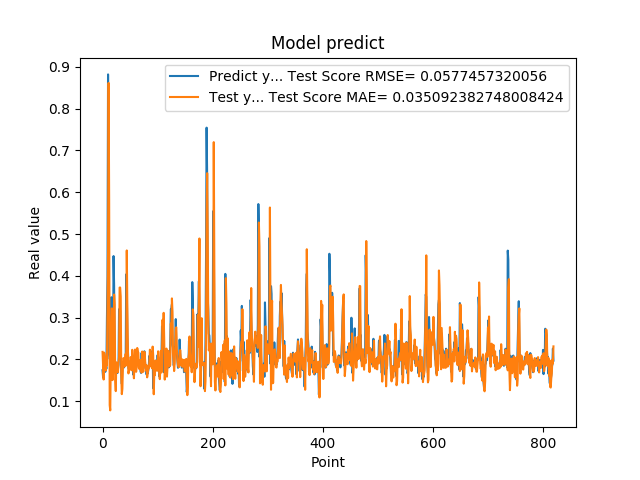

The file beside this chart, header and first rows:
1.742661595344543457e-01, 2.182153779699116392e-01
1.572303026914596558e-01, 1.817810591202423942e-01
1.941800117492676059e-01, 1.521120737952788571e-01
1.970258951187133512e-01, 2.163749432600850231e-01
1.859861761331558505e-01, 2.083094881553672340e-01
1.705197989940643033e-01, 1.896419742722200985e-01
1.844120919704437256e-01, 1.737462094283200864e-01
1.779371052980423251e-01, 1.972661974518524763e-01
3.004232645034790039e-01, 1.854307840402734109e-01
3.969086110591887873e-01, 3.129057116240779313e-01
8.820003867149353027e-01, 4.536240519920065051e-01
6.841114759445190430e-01, 8.616734731568684857e-01
2.116497457027435580e-01, 5.801129668893227898e-01
2.014262527227401733e-01, 9.086971117135796139e-02
2.061583995819092074e-01, 7.822995716259996402e-02
3.160260915756225586e-01, 2.042181533661498738e-01
3.489396274089813232e-01, 2.584401864828316242e-01
1.544443815946578979e-01, 3.223089321529552520e-01
1.959947794675827026e-01, 1.506460301411708946e-01
1.894801408052444180e-01, 1.646618066684282511e-01
4.474425017833709162e-01, 2.050131973463181767e-01
3.771362304687500555e-01, 3.554496520311075658e-01
1.889318972826004028e-01, 3.312132849893403286e-01
1.752775162458419522e-01, 1.505982455514302820e-01
1.822472065687180121e-01, 1.243631632435364259e-01
1.866402029991149902e-01, 1.932189808882506521e-01
1.715678423643112183e-01, 1.916412213585017565e-01
1.676391065120696744e-01, 1.745713394806964192e-01
1.773854047060013095e-01, 1.694808455525745605e-01
1.872433423995972235e-01, 1.933536080391171641e-01
3.204146027565002441e-01, 2.059538269487189155e-01
3.134283721446990967e-01, 3.721093990824317355e-01
3.171058297157288153e-01, 3.722078018835558999e-01
2.202603369951247891e-01, 3.504667764026241916e-01
1.659800857305526733e-01, 1.615096646796622959e-01
1.415748745203018188e-01, 1.171315973234780122e-01
1.852595061063766479e-01, 1.297553209459753332e-01
1.814238876104354858e-01, 1.822165274996212503e-01
1.905867606401443481e-01, 2.034004293544920405e-01
1.810430586338043213e-01, 2.014334874275147402e-01
1.954265981912612915e-01, 1.830835930636310060e-01
2.029463946819305142e-01, 2.013099990171417220e-01
1.862521618604660034e-01, 2.135848992511640843e-01
4.038094580173492432e-01, 1.859000302643169511e-01
3.743042349815369207e-01, 4.608790768321630593e-01
2.572054266929626465e-01, 3.304570079492768486e-01
2.253161966800689420e-01, 2.282668185857642806e-01
1.787700653076171875e-01, 1.666604490235594205e-01
1.761920750141143799e-01, 1.731370176151096896e-01
1.861467957496643066e-01, 1.751194274929238903e-01
1.954011768102645874e-01, 1.894267534701790101e-01
1.907722949981689176e-01, 2.058375381348892252e-01
1.898660957813262939e-01, 2.011211995660357188e-01
2.001174986362457275e-01, 1.742048040344426896e-01
1.922753006219863892e-01, 2.232169630359610024e-01
1.810636967420578003e-01, 1.954205909677801667e-01
1.635809391736984530e-01, 1.795464046168412930e-01
1.916799396276473999e-01, 1.550324111871184685e-01
2.058236002922058105e-01, 1.893395462587552647e-01
1.857409924268722812e-01, 2.238250566136407438e-01
1.752161234617233276e-01, 1.886944423863251286e-01
... 759 more rows
